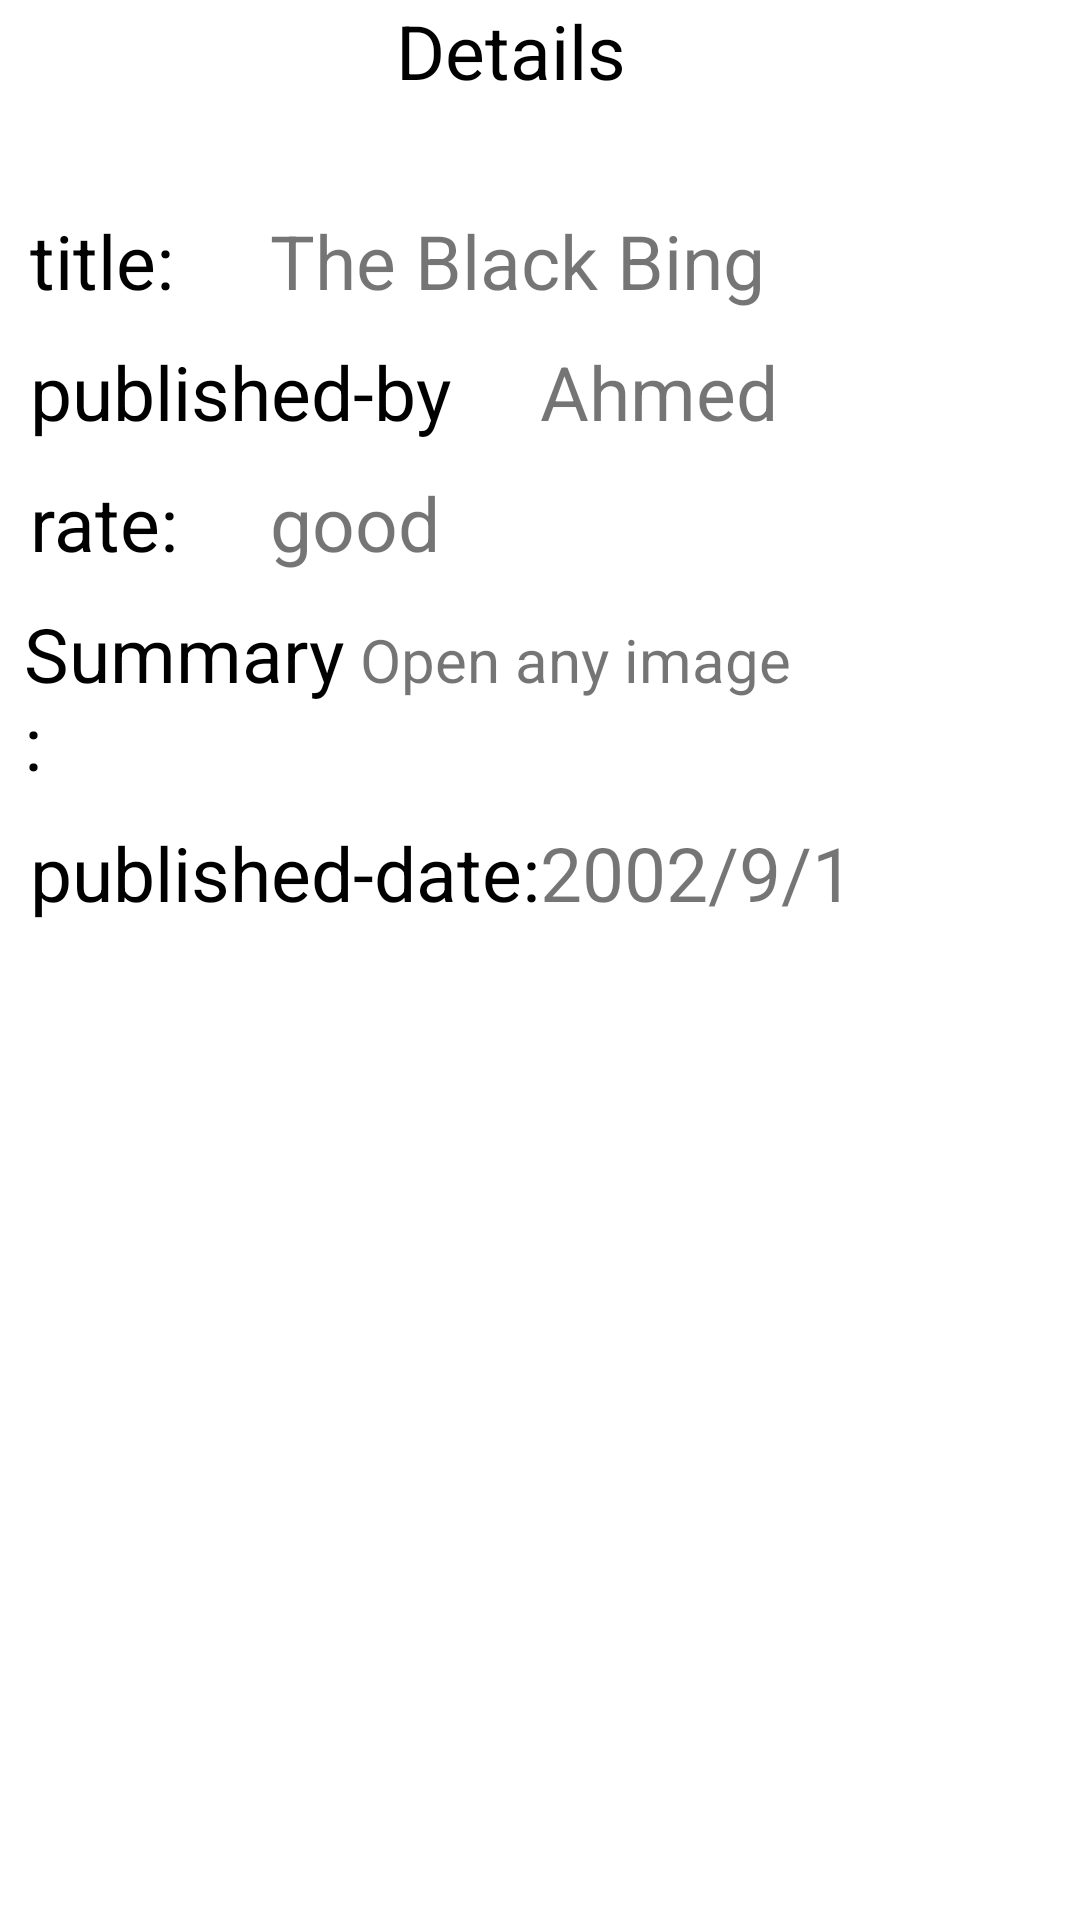

Android layout source for this screen:
<!-- AndroidManifest.xml: application theme Theme.SeenaPayTask -->
<!-- res/layout/activity_details.xml -->
<?xml version="1.0" encoding="utf-8"?>
<androidx.constraintlayout.widget.ConstraintLayout xmlns:android="http://schemas.android.com/apk/res/android"
    xmlns:app="http://schemas.android.com/apk/res-auto"
    xmlns:tools="http://schemas.android.com/tools"
    android:layout_width="match_parent"
    android:layout_height="match_parent"
    tools:context=".presention.DetailsActivity">
    <LinearLayout
        android:layout_width="match_parent"
        android:layout_height="wrap_content"
        android:orientation="horizontal"
        android:id="@+id/header"
        tools:ignore="MissingConstraints">
        <androidx.appcompat.widget.AppCompatImageView
            android:layout_width="match_parent"
            android:layout_height="40dp"
            android:src="@drawable/arrow"
            android:layout_weight="4"/>
        <androidx.appcompat.widget.AppCompatTextView
            android:layout_width="match_parent"
            android:layout_height="wrap_content"
            android:text="@string/details"
            android:layout_marginStart="60dp"
            android:textSize="25sp"
            android:textColor="@color/black"
            android:layout_weight="1"/>
    </LinearLayout>

    <androidx.appcompat.widget.AppCompatImageView
        android:id="@+id/imageView"
        android:layout_width="wrap_content"
        android:layout_height="wrap_content"
        android:layout_marginTop="20dp"
        app:layout_constraintEnd_toEndOf="parent"
        app:layout_constraintStart_toStartOf="parent"
        app:layout_constraintTop_toBottomOf="@id/header"
        tools:srcCompat="@tools:sample/avatars" />

    <LinearLayout
        android:id="@+id/layer1"
        android:layout_width="match_parent"
        android:layout_height="wrap_content"
        android:orientation="horizontal"
        android:layout_marginTop="10dp"
        app:layout_constraintTop_toBottomOf="@id/imageView"
        tools:layout_editor_absoluteX="0dp">
        <TextView
            android:id="@+id/TVtitle"
            android:layout_width="match_parent"
            android:layout_height="wrap_content"
            android:text="@string/title"
            android:layout_marginStart="10dp"
            android:textColor="@color/black"
            android:layout_gravity="center"
            android:textSize="25sp"
            tools:ignore="RtlSymmetry"
            android:layout_weight="3"/>

        <TextView
            android:id="@+id/textView6"
            android:layout_width="match_parent"
            android:layout_height="wrap_content"
            android:text="@string/the_black_bing"
            android:textSize="25sp"
            android:layout_weight="1"/>

    </LinearLayout>

    <LinearLayout
        android:id="@+id/layer2"
        android:layout_width="match_parent"
        android:layout_height="wrap_content"
        android:orientation="horizontal"
        android:layout_marginTop="10dp"
        app:layout_constraintTop_toBottomOf="@id/layer1"
        tools:layout_editor_absoluteX="0dp">
        <TextView
            android:id="@+id/TVpublishBy"
            android:layout_width="match_parent"
            android:layout_height="wrap_content"
            android:text="@string/published_by"
            android:textColor="@color/black"
            android:layout_marginStart="10dp"
            android:layout_gravity="center"
            android:textSize="25sp"
            tools:ignore="RtlSymmetry"
            android:layout_weight="1"/>

        <TextView
            android:id="@+id/ETpublishBy"
            android:layout_width="match_parent"
            android:layout_height="wrap_content"
            android:text="@string/ahmed"
            android:textSize="25sp"
            app:layout_constraintEnd_toEndOf="parent"
            app:layout_constraintStart_toEndOf="@+id/TVpublishBy"
            android:layout_weight="1"/>

    </LinearLayout>

    <LinearLayout
        android:id="@+id/layer3"
        android:layout_width="match_parent"
        android:layout_height="wrap_content"
        android:orientation="horizontal"
        android:layout_marginTop="10dp"
        app:layout_constraintTop_toBottomOf="@id/layer2"
        tools:layout_editor_absoluteX="0dp">
        <TextView
            android:id="@+id/TVrate"
            android:layout_width="match_parent"
            android:layout_height="wrap_content"
            android:paddingStart="10dp"
            android:text="@string/rate"
            android:textColor="@color/black"
            android:textSize="25sp"
            android:layout_gravity="center"
            app:layout_constraintStart_toStartOf="parent"
            tools:ignore="RtlSymmetry"
            android:layout_weight="3"/>

        <TextView
            android:id="@+id/ETrate"
            android:layout_width="match_parent"
            android:layout_height="wrap_content"
            android:text="@string/good"
            android:textSize="25sp"
            app:layout_constraintEnd_toEndOf="parent"
            app:layout_constraintStart_toEndOf="@+id/TVrate"
            android:layout_weight="1"/>

    </LinearLayout>

    <LinearLayout
        android:id="@+id/layer4"
        android:layout_width="match_parent"
        android:layout_height="wrap_content"
        android:orientation="horizontal"
        android:layout_marginTop="10dp"
        app:layout_constraintTop_toBottomOf="@id/layer3"
        tools:layout_editor_absoluteX="0dp">
        <TextView
            android:id="@+id/TVsummary"
            android:layout_width="match_parent"
            android:layout_height="wrap_content"
            android:text="Summary:"
            android:textColor="@color/black"
            android:layout_marginStart="8dp"
            android:textSize="25sp"
            app:layout_constraintStart_toStartOf="parent"
            tools:ignore="RtlSymmetry"
            android:layout_weight="2"/>

        <TextView
            android:id="@+id/ETsummary"
            android:layout_width="match_parent"
            android:layout_height="wrap_content"
            android:text="Open any image"
            android:textSize="20sp"
            android:layout_weight="1"/>

    </LinearLayout>

    <LinearLayout
        android:id="@+id/layer5"
        android:layout_width="match_parent"
        android:layout_height="wrap_content"
        android:orientation="horizontal"
        android:layout_marginTop="10dp"
        app:layout_constraintTop_toBottomOf="@id/layer4"
        tools:layout_editor_absoluteX="0dp">
        <TextView
            android:id="@+id/TVpublishdate"
            android:layout_width="match_parent"
            android:layout_height="wrap_content"
            android:text="@string/published_date"
            android:textColor="@color/black"
            android:layout_marginStart="10dp"
            android:textSize="25sp"
            tools:ignore="RtlSymmetry"
            android:layout_weight="1"/>

        <TextView
            android:id="@+id/ETpublishdate"
            android:layout_width="match_parent"
            android:layout_height="wrap_content"
            android:text="@string/_2002_9_1"
            android:textSize="25sp"
            android:layout_weight="1"/>

    </LinearLayout>

</androidx.constraintlayout.widget.ConstraintLayout>
<!-- resources referenced by this layout -->
<resources>
  <string name="_2002_9_1">2002/9/1</string>
  <string name="ahmed">Ahmed</string>
  <string name="details">Details</string>
  <string name="good">good</string>
  <string name="published_by">published-by</string>
  <string name="published_date">published-date:</string>
  <string name="rate">rate:</string>
  <string name="the_black_bing">The Black Bing</string>
  <string name="title">title:</string>
  <style name="Theme.SeenaPayTask" parent="Theme.MaterialComponents.Light.NoActionBar">
          
          <item name="colorPrimary">@color/purple_500</item>
          <item name="colorPrimaryVariant">@color/purple_700</item>
          <item name="colorOnPrimary">@color/white</item>
          
          <item name="colorSecondary">@color/teal_200</item>
          <item name="colorSecondaryVariant">@color/teal_700</item>
          <item name="colorOnSecondary">@color/black</item>
          
          <item name="android:statusBarColor" tools:targetApi="l">?attr/colorPrimaryVariant</item>
          
      </style>
  <!-- not gathered from this repository: default colours our renderer supplied (Android Studio template values) -->
  <color name="purple_500">#FF6200EE</color>
  <color name="purple_700">#FF3700B3</color>
  <color name="teal_200">#FF03DAC5</color>
  <color name="teal_700">#FF018786</color>
  <color name="black">#FF000000</color>
  <color name="white">#FFFFFFFF</color>
</resources>
